Run: headless pygame with SDL's dummy video driver; simulated clock (each Clock.tick advances the game by its frame time, no real sleeping); random seed 0; keys injected as events and as key.get_pressed() state; no mouse input.
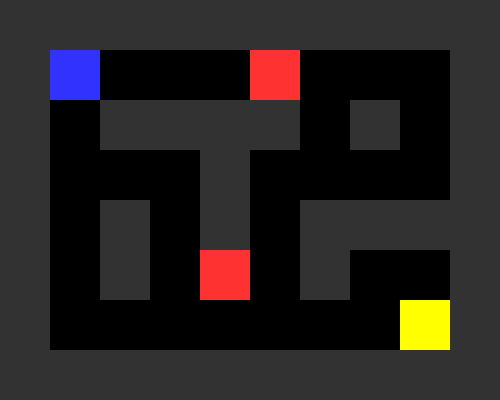
Frame 1 of 4 · flips 1–60 · no input
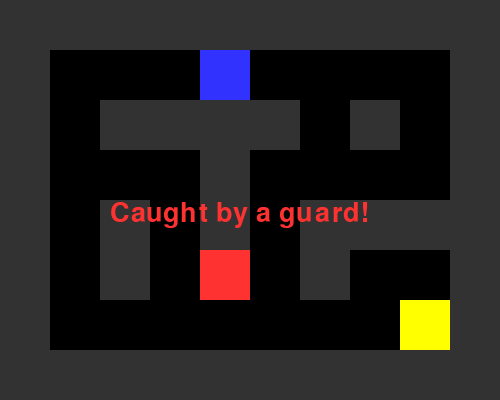
Frame 2 of 4 · flips 61–180 · tapped SPACE, RETURN · held RIGHT (→), D
Frame 3 of 4 · flips 181–300 · held DOWN (↓), S · screen unchanged from frame 2, image omitted
Frame 4 of 4 · flips 301–420 · held LEFT (←), A, UP (↑), W · screen unchanged from frame 3, image omitted

The pygame program that drew these frames:

import pygame
import sys

pygame.init()

# Grid constants
GRID_SIZE = 50
GRID_WIDTH = 10
GRID_HEIGHT = 8
WIDTH = GRID_WIDTH * GRID_SIZE
HEIGHT = GRID_HEIGHT * GRID_SIZE

# Colors
WHITE = (255, 255, 255)
BLACK = (0, 0, 0)
GRAY = (50, 50, 50)
BLUE = (50, 50, 255)
RED = (255, 50, 50)
YELLOW = (255, 255, 0)
GREEN = (0, 200, 0)

font = pygame.font.SysFont(None, 40)

# Smaller map
MAP = [
    "WWWWWWWWWW",
    "WP     G W",
    "W WWWW W W",
    "W   W    W",
    "W W W WWWW",
    "W W   W  W",
    "W   G   KW",
    "WWWWWWWWWW"
]

screen = pygame.display.set_mode((WIDTH, HEIGHT))
pygame.display.set_caption("Maze with Guards")

def draw_map():
    for y, row in enumerate(MAP):
        for x, char in enumerate(row):
            rect = pygame.Rect(x * GRID_SIZE, y * GRID_SIZE, GRID_SIZE, GRID_SIZE)
            if char == "W":
                pygame.draw.rect(screen, GRAY, rect)
            elif char == "G":
                pygame.draw.rect(screen, RED, rect)
            elif char == "K":
                pygame.draw.rect(screen, YELLOW, rect)
            elif char == "P":
                pygame.draw.rect(screen, BLUE, rect)
            else:
                pygame.draw.rect(screen, BLACK, rect)

def find_positions(char):
    return [(x, y) for y, row in enumerate(MAP) for x, c in enumerate(row) if c == char]

def move_player(dx, dy):
    global won, game_over
    px, py = find_positions("P")[0]
    new_x, new_y = px + dx, py + dy
    if MAP[new_y][new_x] not in ("W"):
        if MAP[new_y][new_x] == "K":
            won = True
        elif MAP[new_y][new_x] == "G":
            game_over = True
        row = list(MAP[py])
        row[px] = " "
        MAP[py] = "".join(row)
        row = list(MAP[new_y])
        row[new_x] = "P"
        MAP[new_y] = "".join(row)

def move_guards():
    global game_over
    guards = find_positions("G")
    player = find_positions("P")[0]
    new_map = [list(row) for row in MAP]
    for gx, gy in guards:
        dx = player[0] - gx
        dy = player[1] - gy
        move_x, move_y = gx, gy
        if abs(dx) > abs(dy):
            move_x += 1 if dx > 0 else -1
        elif dy != 0:
            move_y += 1 if dy > 0 else -1
        if MAP[move_y][move_x] in (" ", "P"):
            if MAP[move_y][move_x] == "P":
                game_over = True
            new_map[gy][gx] = " "
            new_map[move_y][move_x] = "G"
    return ["".join(row) for row in new_map]

clock = pygame.time.Clock()
running = True
won = False
game_over = False
guard_timer = 0

while running:
    screen.fill(BLACK)
    draw_map()

    if won:
        text = font.render("You got the key!", True, GREEN)
        screen.blit(text, (WIDTH // 2 - 120, HEIGHT // 2))
    elif game_over:
        text = font.render("Caught by a guard!", True, RED)
        screen.blit(text, (WIDTH // 2 - 140, HEIGHT // 2))

    pygame.display.flip()

    for event in pygame.event.get():
        if event.type == pygame.QUIT:
            running = False

    if not won and not game_over:
        keys = pygame.key.get_pressed()
        if keys[pygame.K_LEFT]:
            move_player(-1, 0)
        elif keys[pygame.K_RIGHT]:
            move_player(1, 0)
        elif keys[pygame.K_UP]:
            move_player(0, -1)
        elif keys[pygame.K_DOWN]:
            move_player(0, 1)

        guard_timer += 1
        if guard_timer % 20 == 0:
            MAP = move_guards()

    clock.tick(10)

pygame.quit()
sys.exit()
